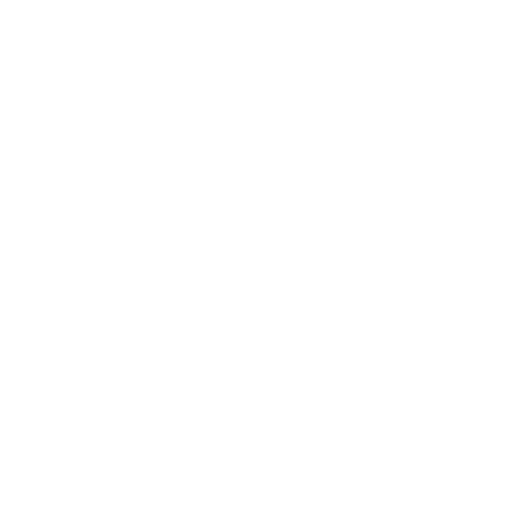
t = 0.00 s
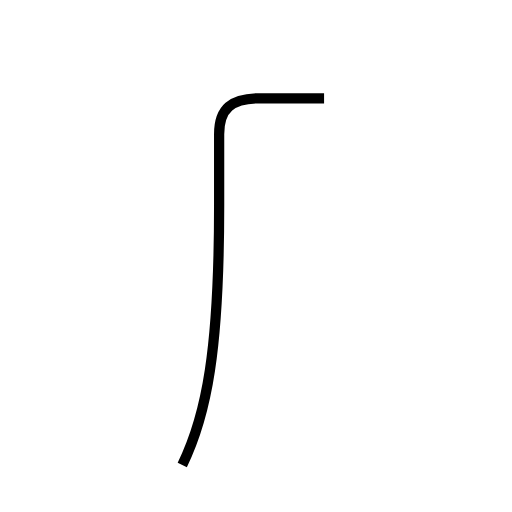
t = 1.36 s
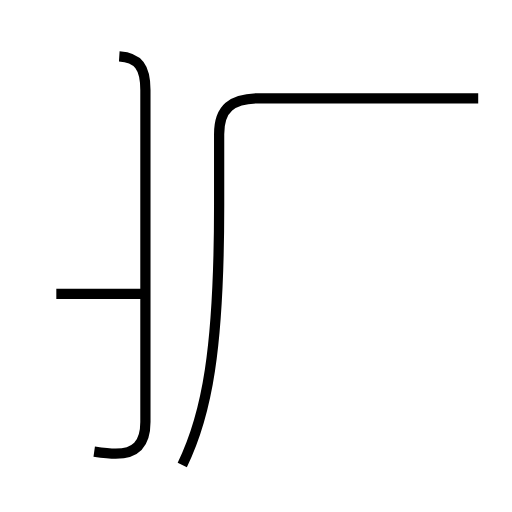
t = 3.38 s
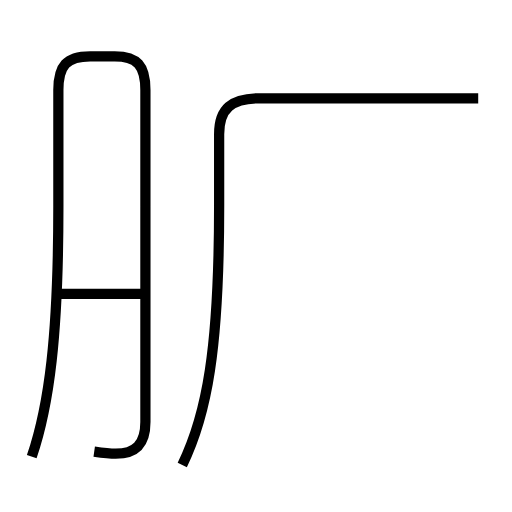
t = 4.71 s
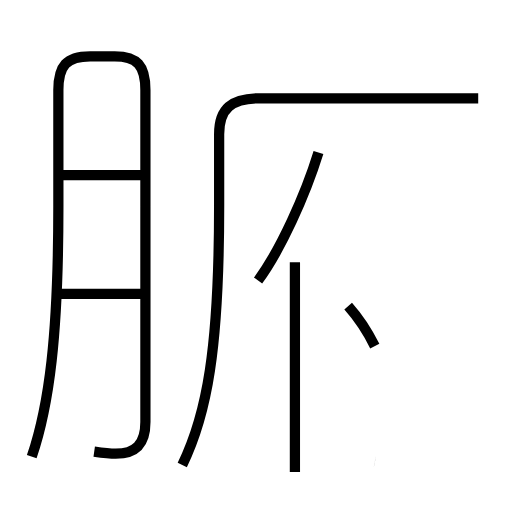
t = 6.13 s
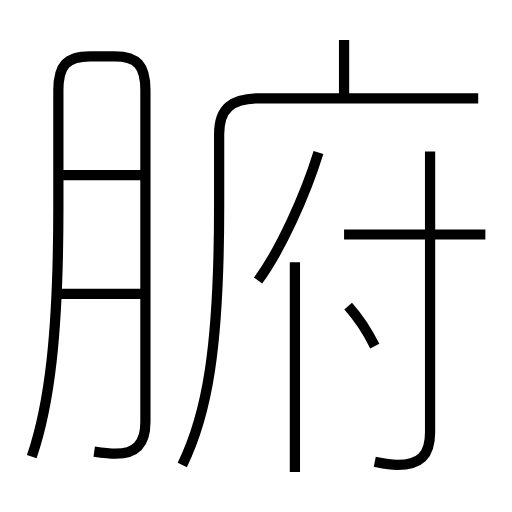
t = 7.77 s

The animated SVG that drew these frames (rendered in a browser with its animation timeline set to each time). Animation: 10 SMIL elements (animate=10); one cycle of 7.76 s.

<?xml version='1.0' encoding='utf-8'?>
<svg viewBox="0.0 -6.0 50.0 50.0" version="1.1" xmlns="http://www.w3.org/2000/svg"><rect x="-1000" y="-1000" width="2000" height="2000" stroke="white" fill="white" /><g style="fill:none;stroke:#000000;stroke-width:1"><path d="M 17.8 1.4 C 20.2 -3.5 21.4 -9.9 21.4 -23.9 L 21.4 -30.9 C 21.4 -33.4 22.6 -34.4 25.4 -34.4 L 46.7 -34.4 " transform="translate(0.0 38.0)" stroke-dasharray="60.2304649184812" stroke-dashoffset="60.2304649184812"><animate attributeName="stroke-dashoffset" from="60.2304649184812" to="0" dur="1.806913947554436s" begin="0s" fill="freeze" /></path><path d="M 13.9 -15.3 L 5.5 -15.3 " transform="translate(0.0 38.0)" stroke-dasharray="8.4" stroke-dashoffset="8.4"><animate attributeName="stroke-dashoffset" from="8.4" to="0" dur="0.252s" begin="1.806913947554436s" fill="freeze" /></path><path d="M 9.2 0.1 C 9.9 0.2 10.6 0.3 11.3 0.3 C 13.2 0.3 14.2 -0.6 14.2 -2.8 L 14.2 -35.2 C 14.2 -37.6 13.4 -38.5 11.2 -38.5 L 8.8 -38.5 C 6.5 -38.5 5.7 -37.6 5.7 -35.2 L 5.7 -23.8 C 5.7 -11.2 4.8 -4.4 3.1 0.6 " transform="translate(0.0 38.0)" stroke-dasharray="88.3597699598089" stroke-dashoffset="88.3597699598089"><animate attributeName="stroke-dashoffset" from="88.3597699598089" to="0" dur="2.6507930987942667s" begin="2.0589139475544362s" fill="freeze" /></path><path d="M 13.9 -26.9 L 5.5 -26.9 " transform="translate(0.0 38.0)" stroke-dasharray="8.4" stroke-dashoffset="8.4"><animate attributeName="stroke-dashoffset" from="8.4" to="0" dur="0.252s" begin="4.7097070463487025s" fill="freeze" /></path><path d="M 28.8 2.1 L 28.8 -18.4 " transform="translate(0.0 38.0)" stroke-dasharray="20.5" stroke-dashoffset="20.5"><animate attributeName="stroke-dashoffset" from="20.5" to="0" dur="0.615s" begin="4.961707046348702s" fill="freeze" /></path><path d="M 36.6 -10.2 C 35.9 -11.6 34.8 -13.2 34.0 -14.1 " transform="translate(0.0 38.0)" stroke-dasharray="4.698201186595423" stroke-dashoffset="4.698201186595423"><animate attributeName="stroke-dashoffset" from="4.698201186595423" to="0" dur="0.14094603559786267s" begin="5.5767070463487025s" fill="freeze" /></path><path d="M 25.2 -16.6 C 27.4 -19.6 29.8 -24.9 31.1 -29.1 " transform="translate(0.0 38.0)" stroke-dasharray="13.873349919972158" stroke-dashoffset="13.873349919972158"><animate attributeName="stroke-dashoffset" from="13.873349919972158" to="0" dur="0.4162004975991647s" begin="5.717653081946565s" fill="freeze" /></path><path d="M 36.6 1.1 C 37.1 1.2 37.9 1.4 38.8 1.4 C 41.0 1.4 42.0 0.5 42.0 -1.8 L 42.0 -29.2 " transform="translate(0.0 38.0)" stroke-dasharray="34.8759157227166" stroke-dashoffset="34.8759157227166"><animate attributeName="stroke-dashoffset" from="34.8759157227166" to="0" dur="1.046277471681498s" begin="6.13385357954573s" fill="freeze" /></path><path d="M 47.4 -21.1 L 33.6 -21.1 " transform="translate(0.0 38.0)" stroke-dasharray="13.799999999999997" stroke-dashoffset="13.799999999999997"><animate attributeName="stroke-dashoffset" from="13.799999999999997" to="0" dur="0.4139999999999999s" begin="7.180131051227228s" fill="freeze" /></path><path d="M 33.6 -34.4 L 33.6 -40.1" transform="translate(0.0 38.0)" stroke-dasharray="5.700000000000003" stroke-dashoffset="5.700000000000003"><animate attributeName="stroke-dashoffset" from="5.700000000000003" to="0" dur="0.17100000000000007s" begin="7.594131051227228s" fill="freeze" /></path></g></svg>
